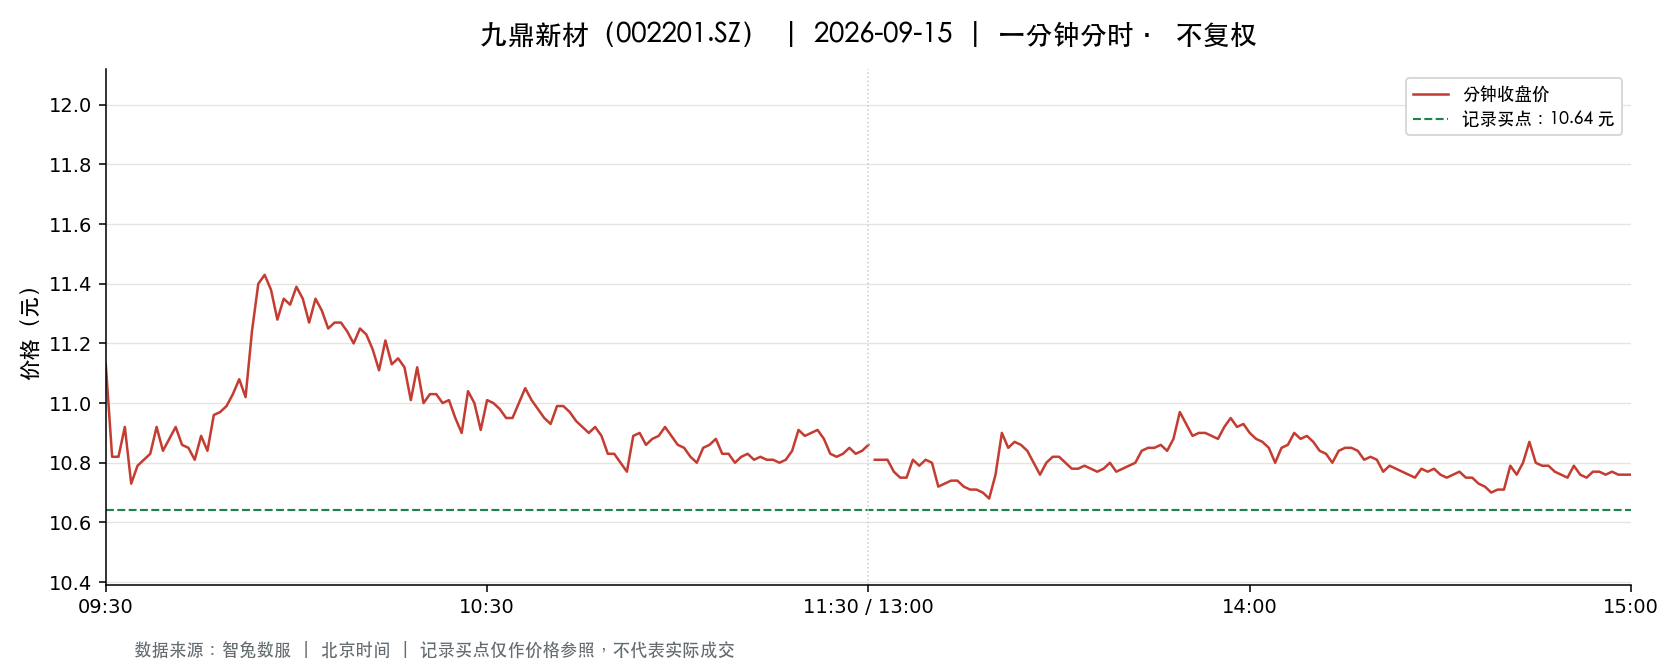

The file beside this chart, header and first rows:
t, o, h, l, c, v, a, pc, sf
2026-09-15 09:30:00, 11.13, 11.13, 11.13, 11.13, 19660, 21881268, 11.22, 0.0
2026-09-15 09:31:00, 11.08, 11.14, 10.74, 10.82, 40425, 44033786, 11.13, 0.0
2026-09-15 09:32:00, 10.77, 10.82, 10.66, 10.82, 31581, 33924745, 10.82, 0.0
2026-09-15 09:33:00, 10.82, 10.92, 10.78, 10.92, 24260, 26296472, 10.82, 0.0
2026-09-15 09:34:00, 10.89, 10.89, 10.73, 10.73, 24462, 26420120, 10.92, 0.0
2026-09-15 09:35:00, 10.74, 10.87, 10.74, 10.79, 14559, 15707637, 10.73, 0.0
2026-09-15 09:36:00, 10.8, 10.82, 10.77, 10.81, 16039, 17305993, 10.79, 0.0
2026-09-15 09:37:00, 10.8, 10.83, 10.76, 10.83, 14741, 15906098, 10.81, 0.0
2026-09-15 09:38:00, 10.78, 10.92, 10.78, 10.92, 10001, 10832677, 10.83, 0.0
2026-09-15 09:39:00, 10.91, 10.93, 10.84, 10.84, 8794, 9582222, 10.92, 0.0
2026-09-15 09:40:00, 10.85, 10.9, 10.79, 10.88, 11052, 11991692, 10.84, 0.0
2026-09-15 09:41:00, 10.89, 10.98, 10.89, 10.92, 10953, 11984777, 10.88, 0.0
2026-09-15 09:42:00, 10.94, 10.94, 10.85, 10.86, 7089, 7724717, 10.92, 0.0
2026-09-15 09:43:00, 10.86, 10.86, 10.8, 10.85, 10644, 11523801, 10.86, 0.0
2026-09-15 09:44:00, 10.85, 10.85, 10.81, 10.81, 6200, 6710946, 10.85, 0.0
2026-09-15 09:45:00, 10.81, 10.89, 10.81, 10.89, 4537, 4918651, 10.81, 0.0
2026-09-15 09:46:00, 10.9, 10.9, 10.84, 10.84, 5909, 6424642, 10.89, 0.0
2026-09-15 09:47:00, 10.83, 10.96, 10.83, 10.96, 7699, 8384554, 10.84, 0.0
2026-09-15 09:48:00, 10.96, 10.97, 10.92, 10.97, 6041, 6612607, 10.96, 0.0
2026-09-15 09:49:00, 10.98, 11.01, 10.96, 10.99, 11710, 12862385, 10.97, 0.0
2026-09-15 09:50:00, 10.99, 11.03, 10.96, 11.03, 11045, 12147406, 10.99, 0.0
2026-09-15 09:51:00, 11.04, 11.13, 11.04, 11.08, 13357, 14827066, 11.03, 0.0
2026-09-15 09:52:00, 11.06, 11.07, 10.99, 11.02, 7979, 8797655, 11.08, 0.0
2026-09-15 09:53:00, 11.03, 11.25, 11.03, 11.24, 18474, 20664280, 11.02, 0.0
2026-09-15 09:54:00, 11.25, 11.4, 11.25, 11.4, 41372, 46849658, 11.24, 0.0
2026-09-15 09:55:00, 11.41, 11.45, 11.36, 11.43, 48150, 54842794, 11.4, 0.0
2026-09-15 09:56:00, 11.38, 11.38, 11.29, 11.38, 17423, 19761039, 11.43, 0.0
2026-09-15 09:57:00, 11.36, 11.38, 11.28, 11.28, 18331, 20773634, 11.38, 0.0
2026-09-15 09:58:00, 11.27, 11.35, 11.24, 11.35, 9877, 11136769, 11.28, 0.0
2026-09-15 09:59:00, 11.35, 11.41, 11.33, 11.33, 14605, 16635648, 11.35, 0.0
2026-09-15 10:00:00, 11.32, 11.39, 11.32, 11.39, 7737, 8774693, 11.33, 0.0
2026-09-15 10:01:00, 11.39, 11.39, 11.32, 11.35, 9374, 10642357, 11.39, 0.0
2026-09-15 10:02:00, 11.35, 11.35, 11.27, 11.27, 7252, 8205944, 11.35, 0.0
2026-09-15 10:03:00, 11.27, 11.35, 11.25, 11.35, 10837, 12258340, 11.27, 0.0
2026-09-15 10:04:00, 11.35, 11.35, 11.31, 11.31, 5336, 6046269, 11.35, 0.0
2026-09-15 10:05:00, 11.3, 11.3, 11.25, 11.25, 5546, 6252870, 11.31, 0.0
2026-09-15 10:06:00, 11.25, 11.27, 11.25, 11.27, 4992, 5622346, 11.25, 0.0
2026-09-15 10:07:00, 11.28, 11.29, 11.27, 11.27, 3449, 3889332, 11.27, 0.0
2026-09-15 10:08:00, 11.27, 11.27, 11.24, 11.24, 3429, 3860543, 11.27, 0.0
2026-09-15 10:09:00, 11.24, 11.24, 11.2, 11.2, 8850, 9928780, 11.24, 0.0
2026-09-15 10:10:00, 11.2, 11.25, 11.2, 11.25, 2904, 3258022, 11.2, 0.0
2026-09-15 10:11:00, 11.25, 11.26, 11.23, 11.23, 3685, 4144834, 11.25, 0.0
2026-09-15 10:12:00, 11.22, 11.22, 11.18, 11.18, 4087, 4580598, 11.23, 0.0
2026-09-15 10:13:00, 11.18, 11.18, 11.11, 11.11, 8365, 9310485, 11.18, 0.0
2026-09-15 10:14:00, 11.16, 11.21, 11.11, 11.21, 2685, 2993975, 11.11, 0.0
2026-09-15 10:15:00, 11.2, 11.22, 11.13, 11.13, 3426, 3834711, 11.21, 0.0
2026-09-15 10:16:00, 11.13, 11.16, 11.13, 11.15, 2251, 2510106, 11.13, 0.0
2026-09-15 10:17:00, 11.15, 11.17, 11.12, 11.12, 3331, 3712236, 11.15, 0.0
2026-09-15 10:18:00, 11.12, 11.12, 11.0, 11.01, 6797, 7522886, 11.12, 0.0
2026-09-15 10:19:00, 11.01, 11.13, 11.01, 11.12, 9057, 9997380, 11.01, 0.0
2026-09-15 10:20:00, 11.12, 11.12, 11.0, 11.0, 4979, 5496519, 11.12, 0.0
2026-09-15 10:21:00, 11.01, 11.03, 11.01, 11.03, 3466, 3818786, 11.0, 0.0
2026-09-15 10:22:00, 11.04, 11.05, 11.02, 11.03, 3039, 3351465, 11.03, 0.0
2026-09-15 10:23:00, 11.02, 11.03, 11.0, 11.0, 3320, 3656424, 11.03, 0.0
2026-09-15 10:24:00, 11.01, 11.01, 11.0, 11.01, 3049, 3355342, 11.0, 0.0
2026-09-15 10:25:00, 11.01, 11.01, 10.95, 10.95, 4732, 5202280, 11.01, 0.0
2026-09-15 10:26:00, 10.92, 10.92, 10.87, 10.9, 8143, 8868529, 10.95, 0.0
2026-09-15 10:27:00, 10.88, 11.04, 10.88, 11.04, 2463, 2705838, 10.9, 0.0
2026-09-15 10:28:00, 11.05, 11.08, 11.0, 11.0, 2779, 3069914, 11.04, 0.0
2026-09-15 10:29:00, 11.0, 11.01, 10.9, 10.91, 3239, 3545036, 11.0, 0.0
... 181 more rows
